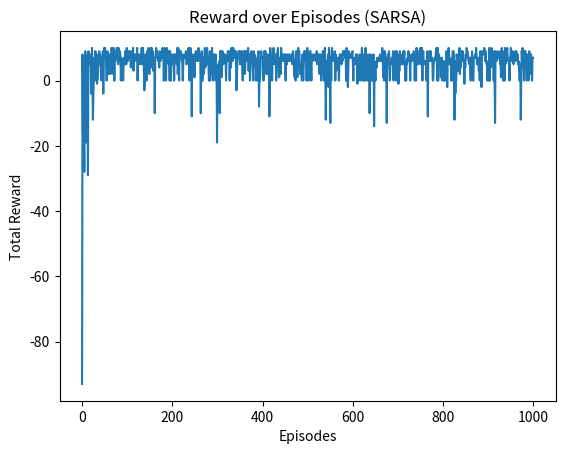

Here is the Python script that generated this plot:
import numpy as np
import random
import matplotlib.pyplot as plt
import sys
sys.stdout.reconfigure(encoding='utf-8')

class GridWorld:
    def __init__(self, gamma=0.9, alpha=0.1, epsilon=0.1, episodes=1000):
        self.grid = np.array([
            [-1, -1, -1, 10],
            [-1, -5, -1, -10],
            [-1, -1, -1, -5],
            [-1, -1, -1, -1],
        ])
        
        self.actions = [
            (-1, 0),  # Up
            (1, 0),   # Down
            (0, -1),  # Left
            (0, 1)    # Right
        ]
        
        self.gamma = gamma
        self.alpha = alpha
        self.epsilon = epsilon
        self.episodes = episodes
        self.q_table = np.zeros((*self.grid.shape, len(self.actions)))
        self.rewards_per_episode = []

    def step(self, state, action):
        y, x = state
        ay, ax = self.actions[action]
        new_y = max(0, min(y + ay, self.grid.shape[0] - 1))
        new_x = max(0, min(x + ax, self.grid.shape[1] - 1))
        return (new_y, new_x), self.grid[new_y, new_x]

    def is_final_state(self, state):
        y, x = state
        return self.grid[y, x] == 10 or self.grid[y, x] == -10

    def choose_action(self, state):
        if random.uniform(0, 1) < self.epsilon:
            return random.randint(0, len(self.actions) - 1)   
        else:
            y, x = state
            return np.argmax(self.q_table[y, x])  

    def sarsa(self):
        for episode in range(self.episodes):
            state = (random.randint(0, self.grid.shape[0] - 1), random.randint(0, self.grid.shape[1] - 1))
            action = self.choose_action(state)  # Initial action
            total_reward = 0  # Track the cumulative reward for this episode
            
            while not self.is_final_state(state):
                next_state, reward = self.step(state, action)
                y, x = state
                ny, nx = next_state

                # Choose the next action
                next_action = self.choose_action(next_state)
                
                # Update Q-value using SARSA formula
                td_target = reward + self.gamma * self.q_table[ny, nx, next_action]
                td_error = td_target - self.q_table[y, x, action]
                self.q_table[y, x, action] += self.alpha * td_error

                # Accumulate reward
                total_reward += reward
                state = next_state
                action = next_action  # Move to the next state-action pair

            # Store the total reward for this episode
            self.rewards_per_episode.append(total_reward)

    def get_policy(self):
        """Extract the policy from the Q-table with arrows."""
        arrow_mapping = {0: '↑', 1: '↓', 2: '←', 3: '→'}
        policy = np.full(self.grid.shape, '', dtype=str)
        for y in range(self.grid.shape[0]):
            for x in range(self.grid.shape[1]):
                best_action = np.argmax(self.q_table[y, x])
                policy[y, x] = arrow_mapping[best_action]
        return policy

    def display_q_values(self):
        """Display the Q-values for each state-action pair."""
        for y in range(self.grid.shape[0]):
            for x in range(self.grid.shape[1]):
                print(f"State ({y}, {x}): {self.q_table[y, x]}")

    def plot_rewards(self):
        """Plot the total reward per episode to show convergence."""
        plt.plot(self.rewards_per_episode)
        plt.xlabel('Episodes')
        plt.ylabel('Total Reward')
        plt.title('Reward over Episodes (SARSA)')
        plt.show()

if __name__ == "__main__":
    grid_world = GridWorld()
    grid_world.sarsa()  # Use SARSA instead of Q-learning
    policy = grid_world.get_policy()
    
    print("Learned policy with arrows (SARSA):")
    for row in policy:
        print(" ".join(row))
    
    grid_world.display_q_values()
    grid_world.plot_rewards()  # Plot the reward curve for SARSA
